3-way image classification set "kualitas garam.v1i.folder" from GitHub (MuhammadAslam-aja/CITRA-GARAM); label vocabulary: layak, sedang, tidak.

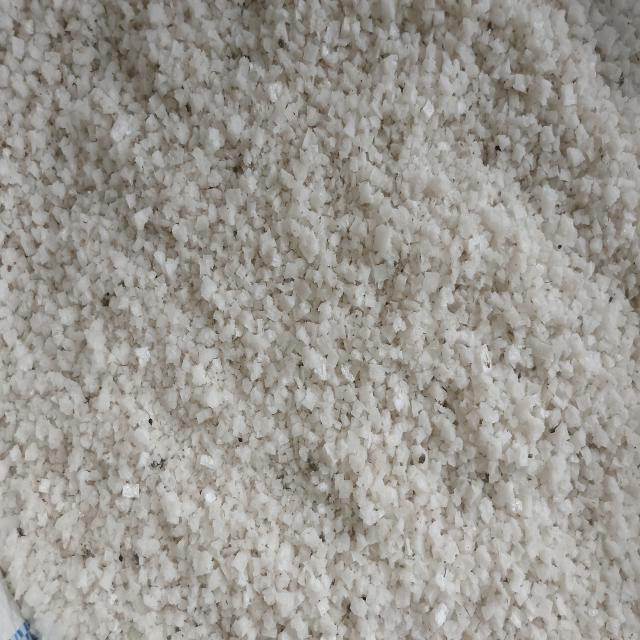
Label: tidak

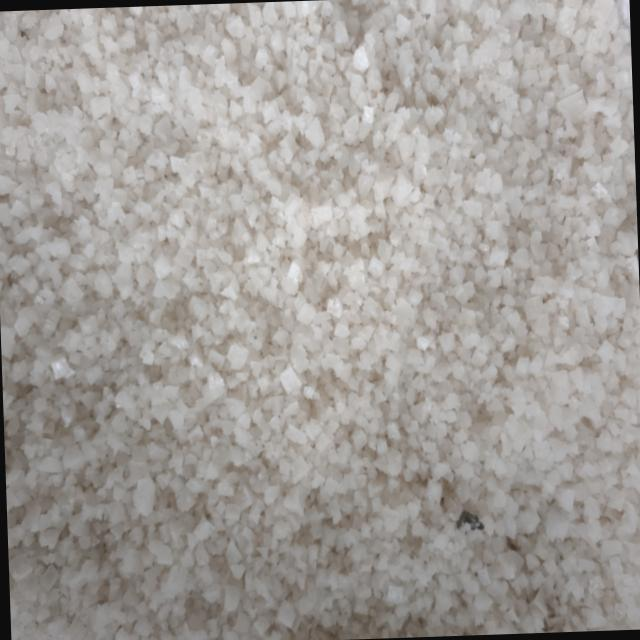
Label: sedang

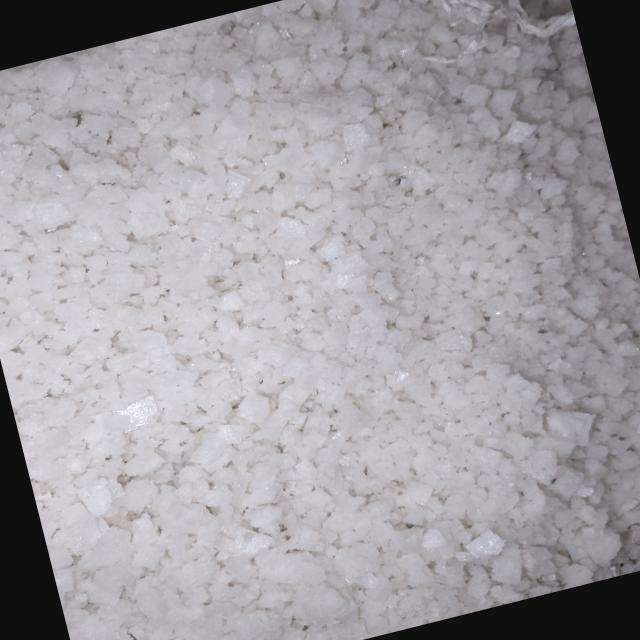
Label: layak

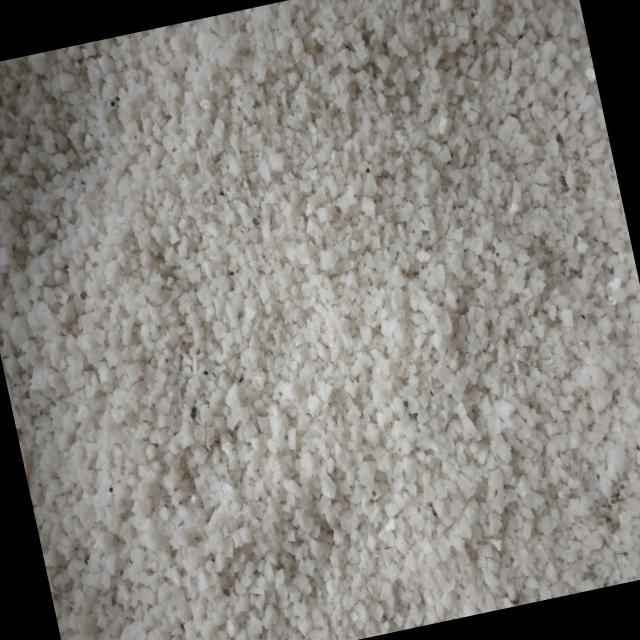
Label: tidak

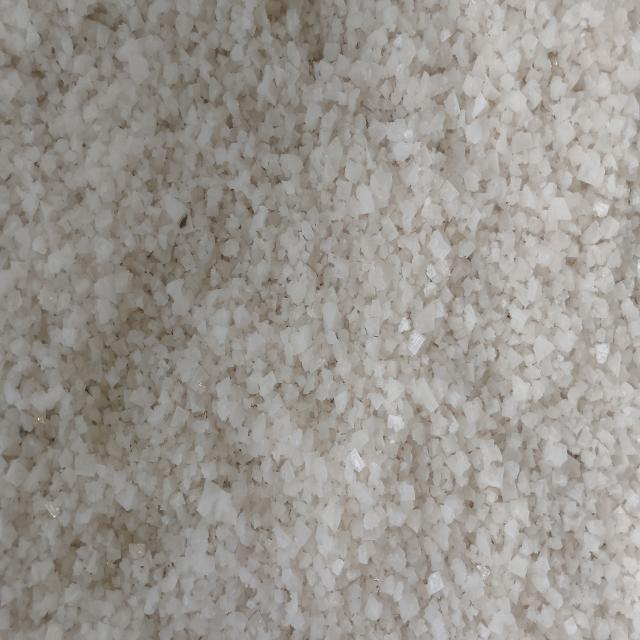
Label: sedang

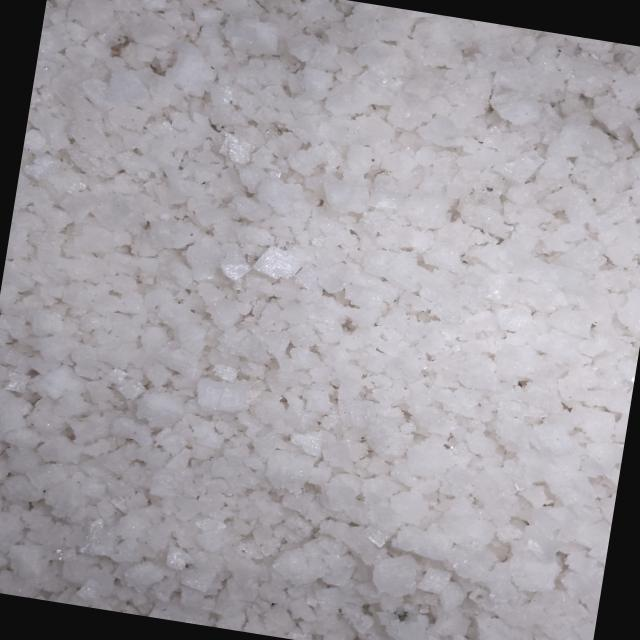
Label: layak
